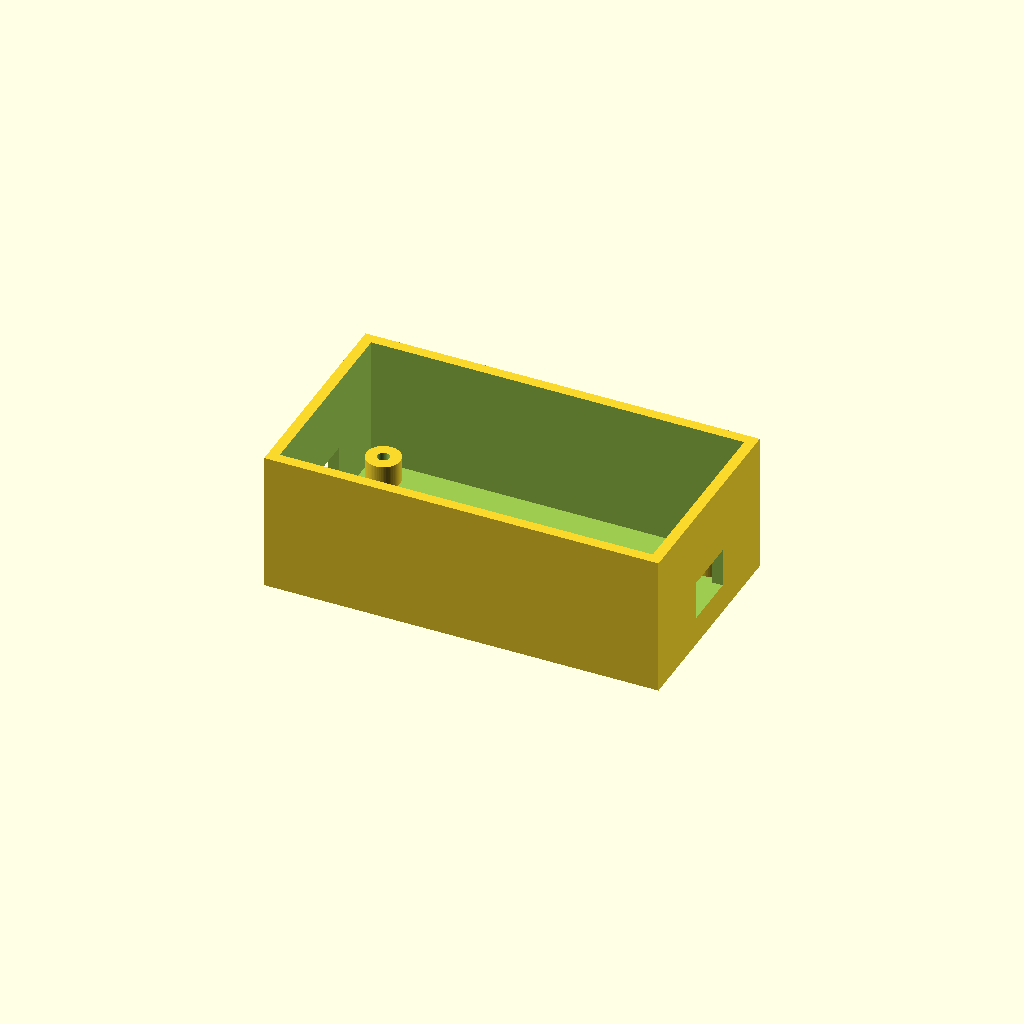
Cell 1: rendered with the file's own defaults.
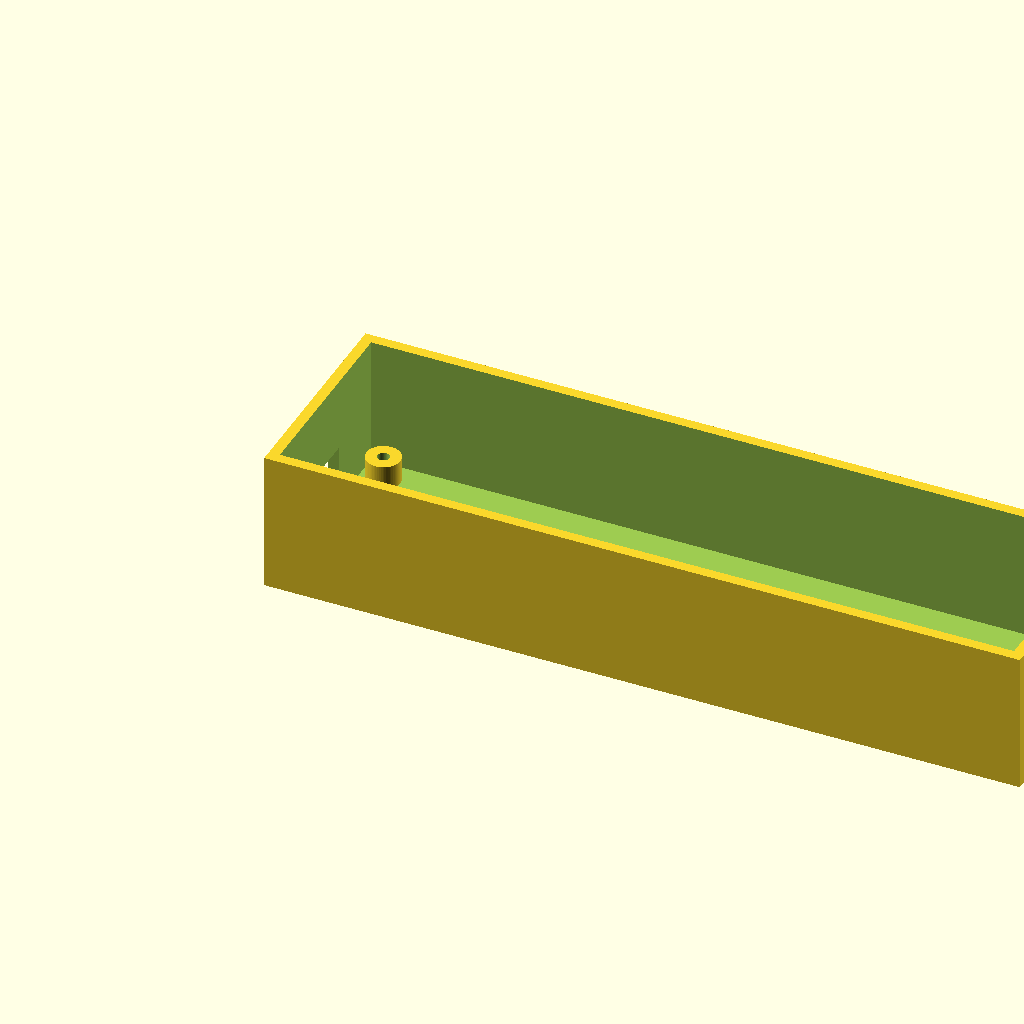
Cell 2 — board_x set to 149, the other parameters unchanged.
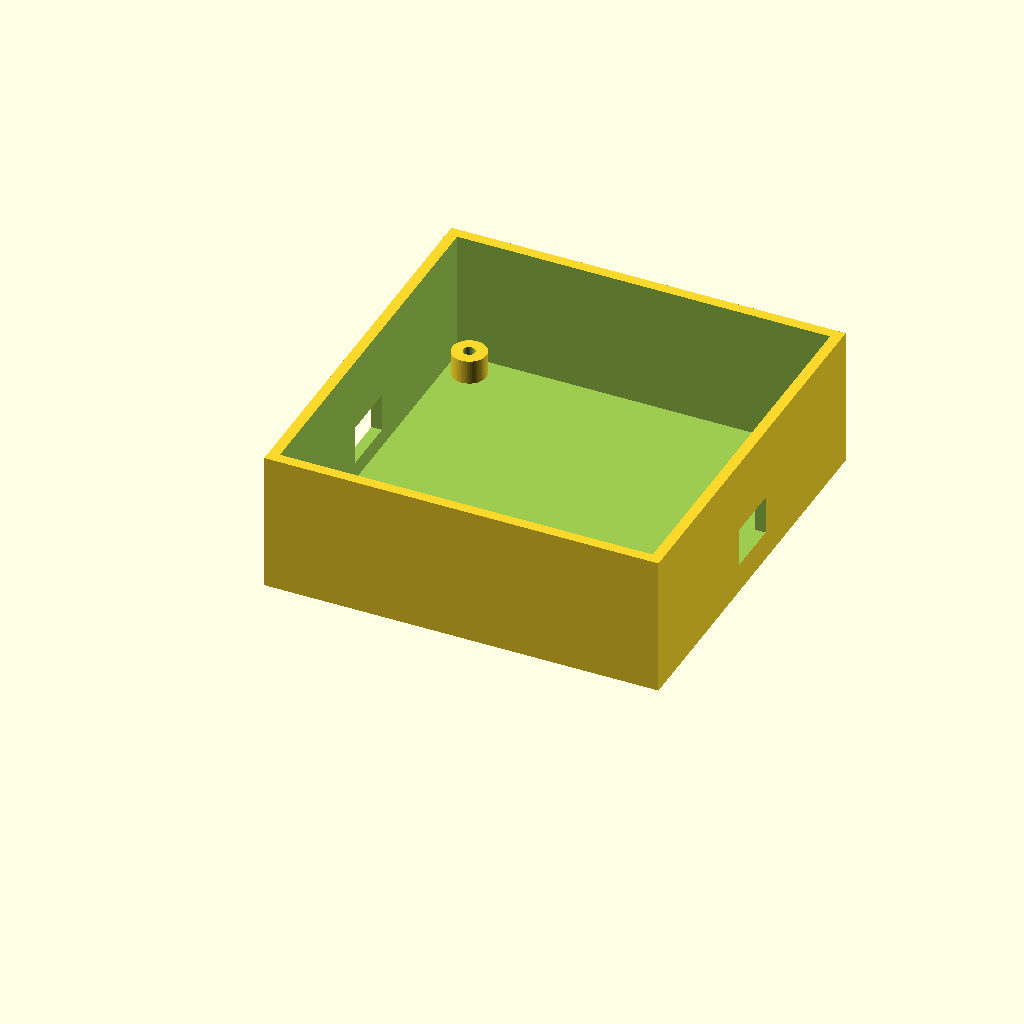
Cell 3: the same model with board_y = 76.
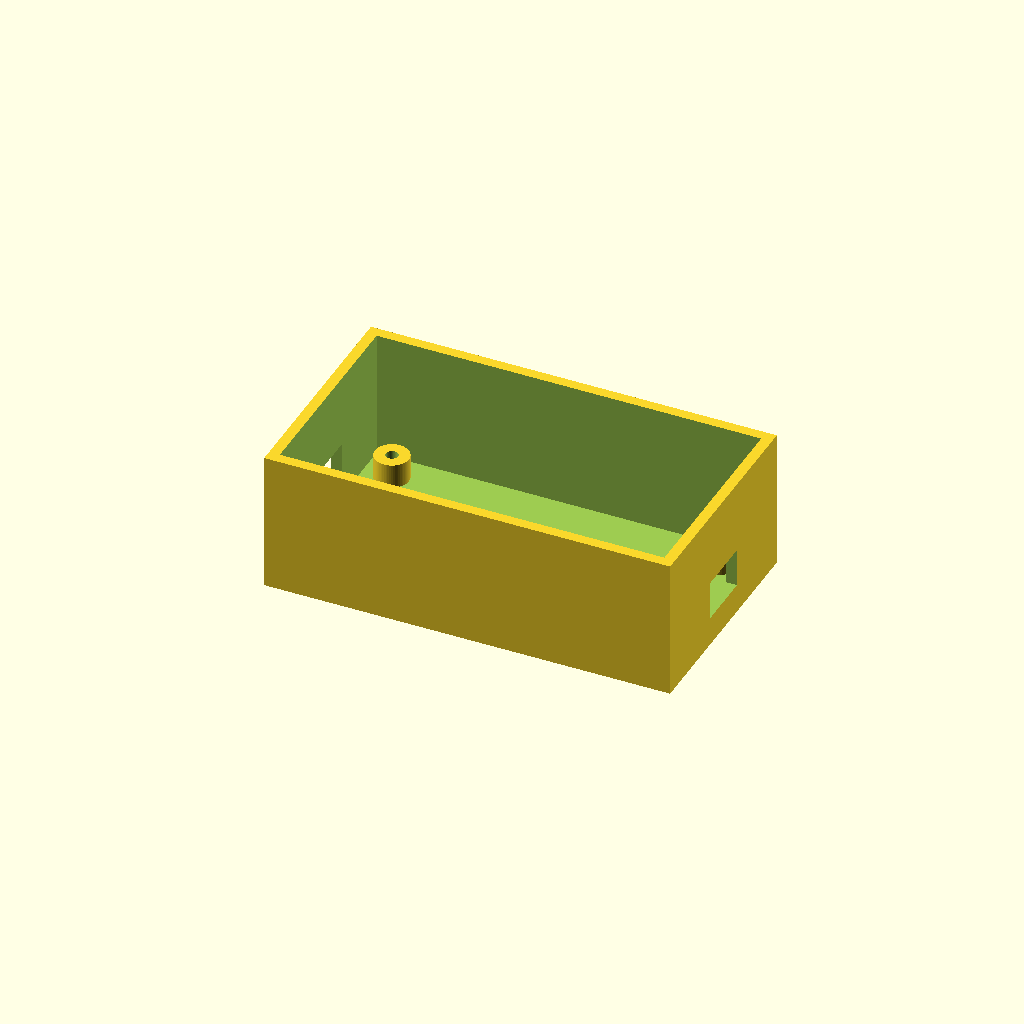
Cell 4: board_margin = 2.4 (everything else at default).
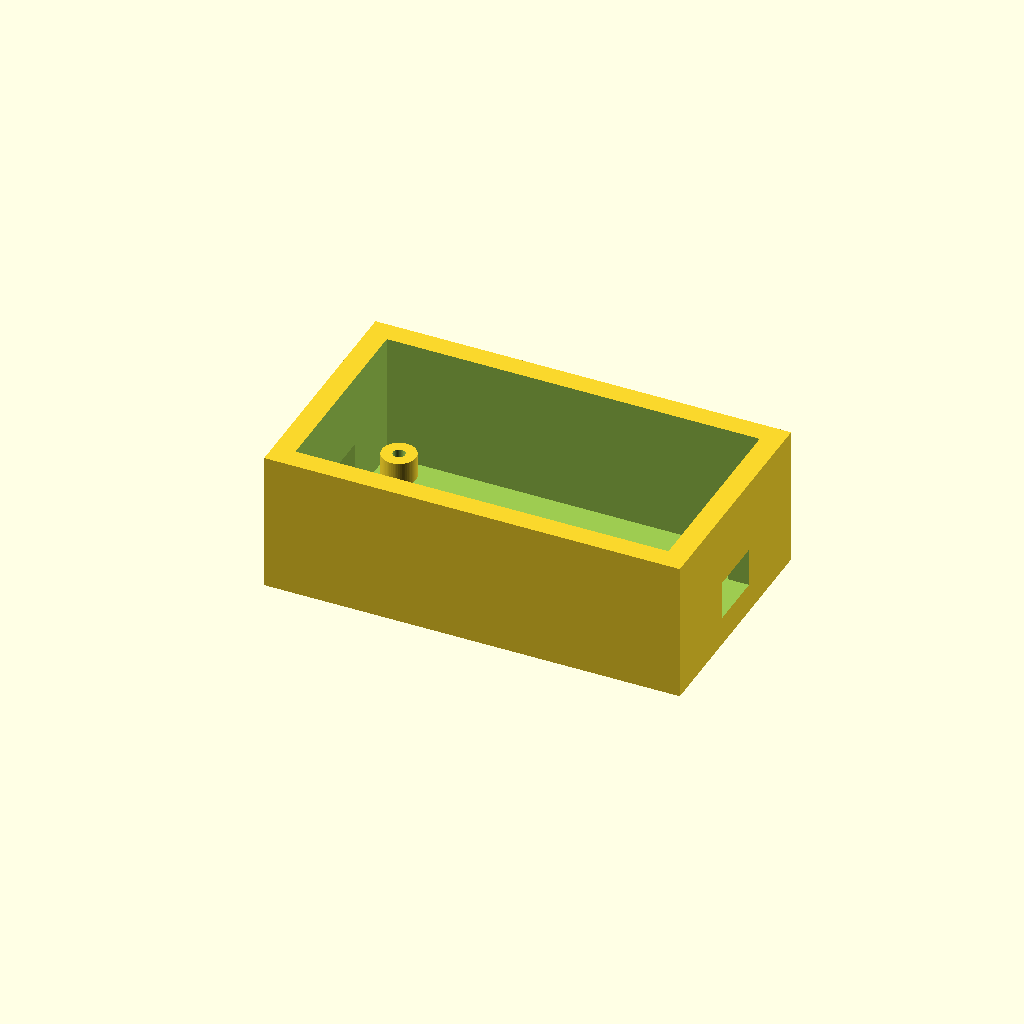
Cell 5 — wall set to 4.4, the other parameters unchanged.
One fixed orthographic camera (rotation 55°, 0°, 25°; colour scheme Cornfield) for every cell.
OpenSCAD source file archive/r1b/hardware/case/kline-pcb-box.scad:
/* Optional protective case for third-party 74.5 x 38 mm K-Line PCB.
   NOT a verified production housing; measure parts including tall modules,
   connectors and required strain relief. For OpenSCAD: select part and F6.
*/
$fn=64;
part="base"; // "base", "lid", "layout"
board_x=74.5;
board_y=38.0;
board_margin=1.2;
wall=2.2;
floor_th=2.3;
inner_x=board_x+board_margin*2;
inner_y=board_y+board_margin*2;
outer_x=inner_x+2*wall;
outer_y=inner_y+2*wall;
height=29;            // adjust to installed components
boss_h=5.0;           // board floor clearance
boss_d=7.0;
pilot_d=2.5;          // M3 self-tap test hole, adjust screw choice
lid_th=2.4;
lid_lip_h=3.2;
lid_clearance=0.35;
hole_inset=3.5;      // reference Gerber indicates unplated M3 holes at 3.5 from corners
slot_w=12;
slot_h=8;
module base(){
    difference(){
        union(){
            difference(){
                cube([outer_x,outer_y,height]);
                translate([wall,wall,floor_th])
                    cube([inner_x,inner_y,height-floor_th+0.1]);
                // wire entrance opposite sides; customize by actual connector orientation
                translate([outer_x-wall-0.1,(outer_y-slot_w)/2,6])
                    cube([wall+0.2,slot_w,slot_h]);
                translate([-0.1,(outer_y-slot_w)/2,6])
                    cube([wall+0.2,slot_w,slot_h]);
            }
            for(x=[hole_inset,board_x-hole_inset],y=[hole_inset,board_y-hole_inset])
                translate([wall+board_margin+x,wall+board_margin+y,floor_th])
                    cylinder(d=boss_d,h=boss_h);
        }
        for(x=[hole_inset,board_x-hole_inset],y=[hole_inset,board_y-hole_inset])
            translate([wall+board_margin+x,wall+board_margin+y,floor_th-0.01])
                cylinder(d=pilot_d,h=boss_h+0.3);
    }
}
module lid(){
    union(){
        cube([outer_x,outer_y,lid_th]);
        translate([wall+lid_clearance,wall+lid_clearance,lid_th])
            difference(){
                cube([inner_x-2*lid_clearance,inner_y-2*lid_clearance,lid_lip_h]);
                translate([1.8,1.8,-0.1])
                    cube([inner_x-2*lid_clearance-3.6,inner_y-2*lid_clearance-3.6,lid_lip_h+0.2]);
            }
    }
}
if(part=="base") base();
else if(part=="lid") lid();
else {base();translate([outer_x+10,0,0])lid();}
Customizer parameters (derived from the source; name, type, default, range or options):
part: string, default "base"
board_x: number, default 74.5
board_y: number, default 38
board_margin: number, default 1.2
wall: number, default 2.2
floor_th: number, default 2.3
height: number, default 29
boss_h: number, default 5
boss_d: number, default 7
pilot_d: number, default 2.5
lid_th: number, default 2.4
lid_lip_h: number, default 3.2
lid_clearance: number, default 0.35
hole_inset: number, default 3.5
slot_w: number, default 12
slot_h: number, default 8
